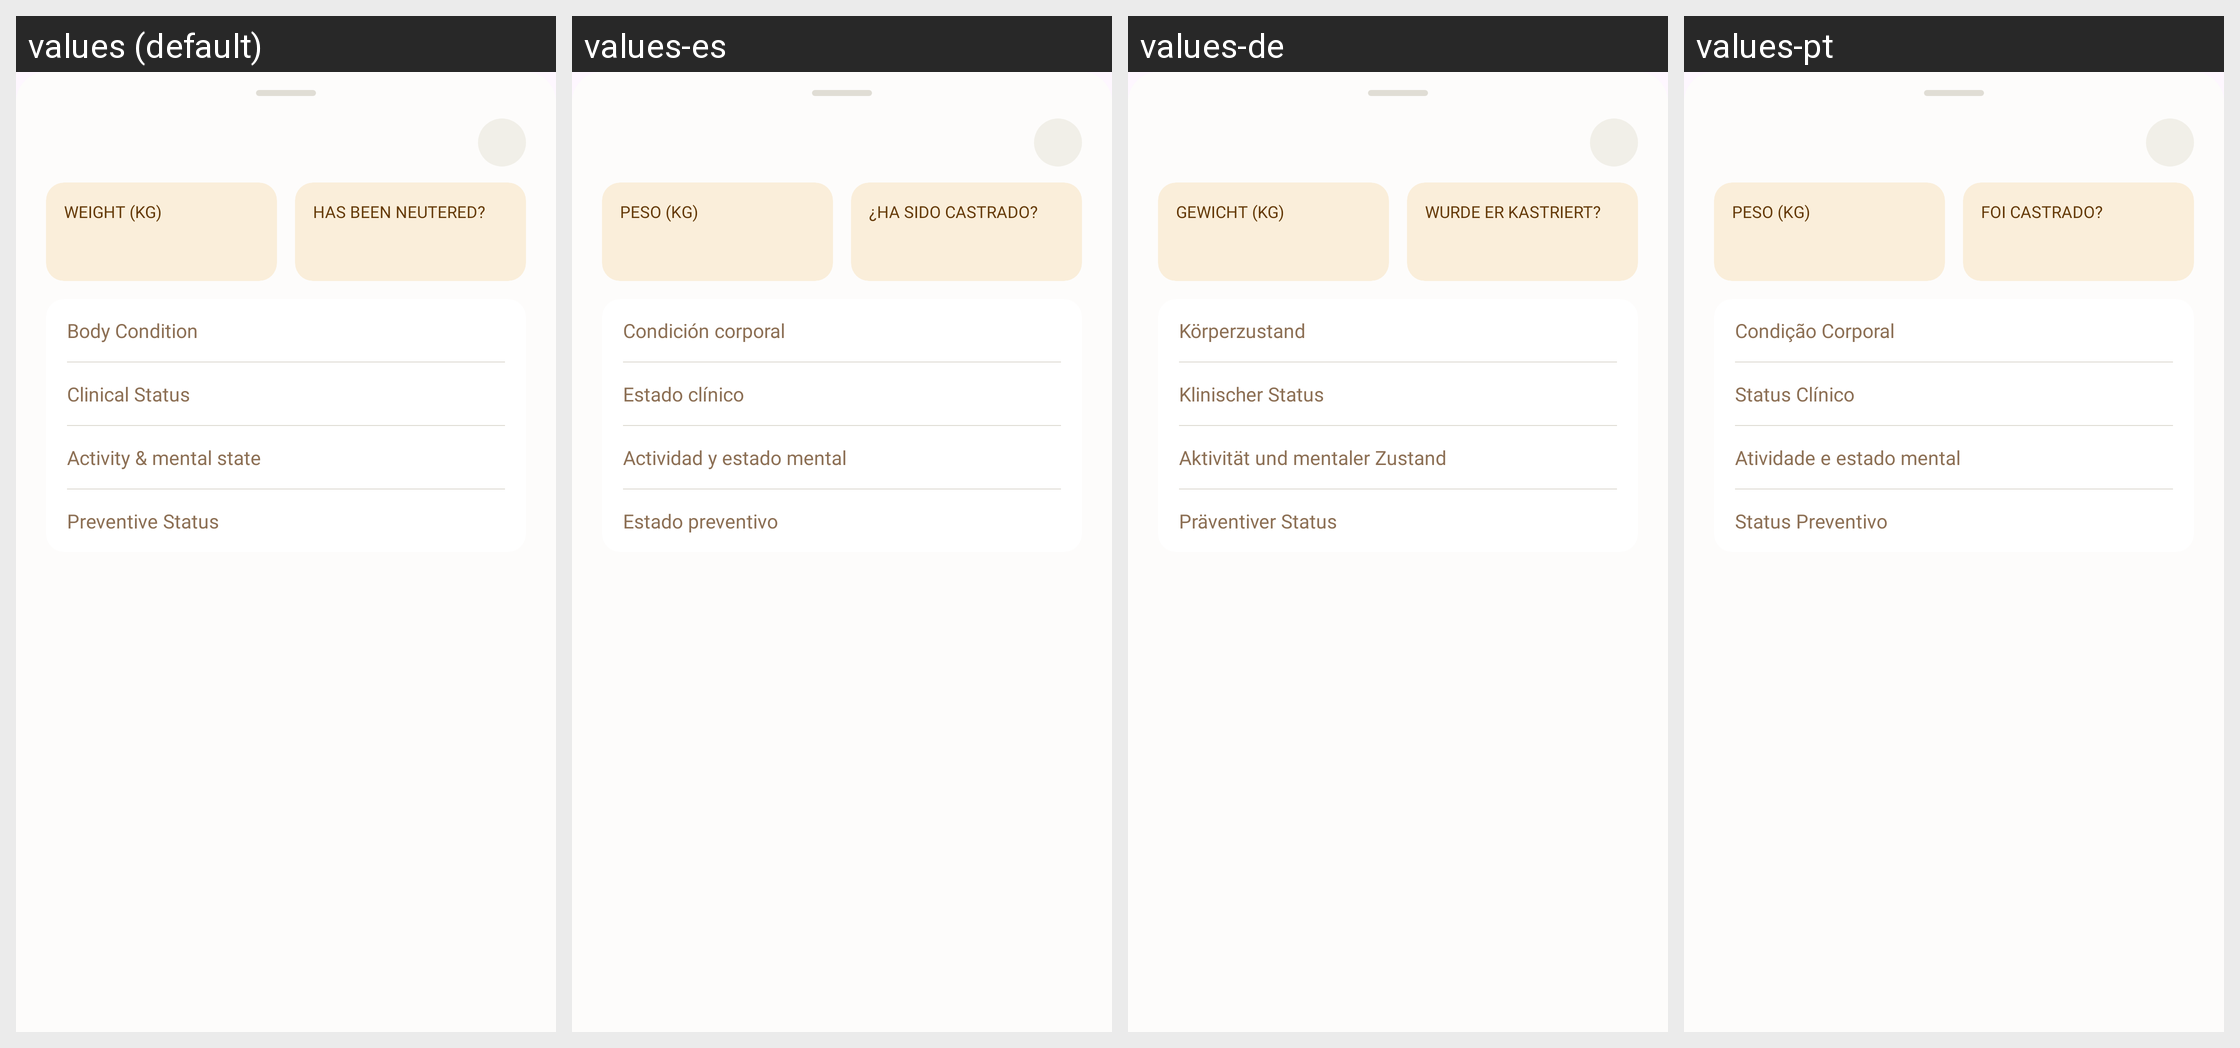

Here is an Android app screen in its default locale and in the app's own translations. Write out the translated-string differences for the strings that appear on this screen.
Android screen res/layout/dialog_pet_health_detail.xml rendered under 4 locales, left to right: values (default), values-es, values-de, values-pt. Device: Nexus 5 (rendered at 1080×1920; each locale shown at half size, 540×960, under a caption strip naming it); theme Theme.PetBer.
Other locales in the repository, not shown: values-fr, values-ja, values-ko, values-th, values-vi, values-zh-rCN.
Strings drawn on this screen, with the default value and each locale's value (text and hints the layout hard-codes, and strings that could not be matched under every locale, appear in the picture but are not listed):

weight_kg
  values: Weight (kg)
  values-es: Peso (kg)
  values-de: Gewicht (kg)
  values-pt: Peso (kg)

has_been_neutered
  values: Has been neutered?
  values-es: ¿Ha sido castrado?
  values-de: Wurde er kastriert?
  values-pt: Foi castrado?

body_condition
  values: Body Condition
  values-es: Condición corporal
  values-de: Körperzustand
  values-pt: Condição Corporal

clinical_status
  values: Clinical Status
  values-es: Estado clínico
  values-de: Klinischer Status
  values-pt: Status Clínico

activity_amp_mental_state
  values: Activity & mental state
  values-es: Actividad y estado mental
  values-de: Aktivität und mentaler Zustand
  values-pt: Atividade e estado mental

preventive_status
  values: Preventive Status
  values-es: Estado preventivo
  values-de: Präventiver Status
  values-pt: Status Preventivo
